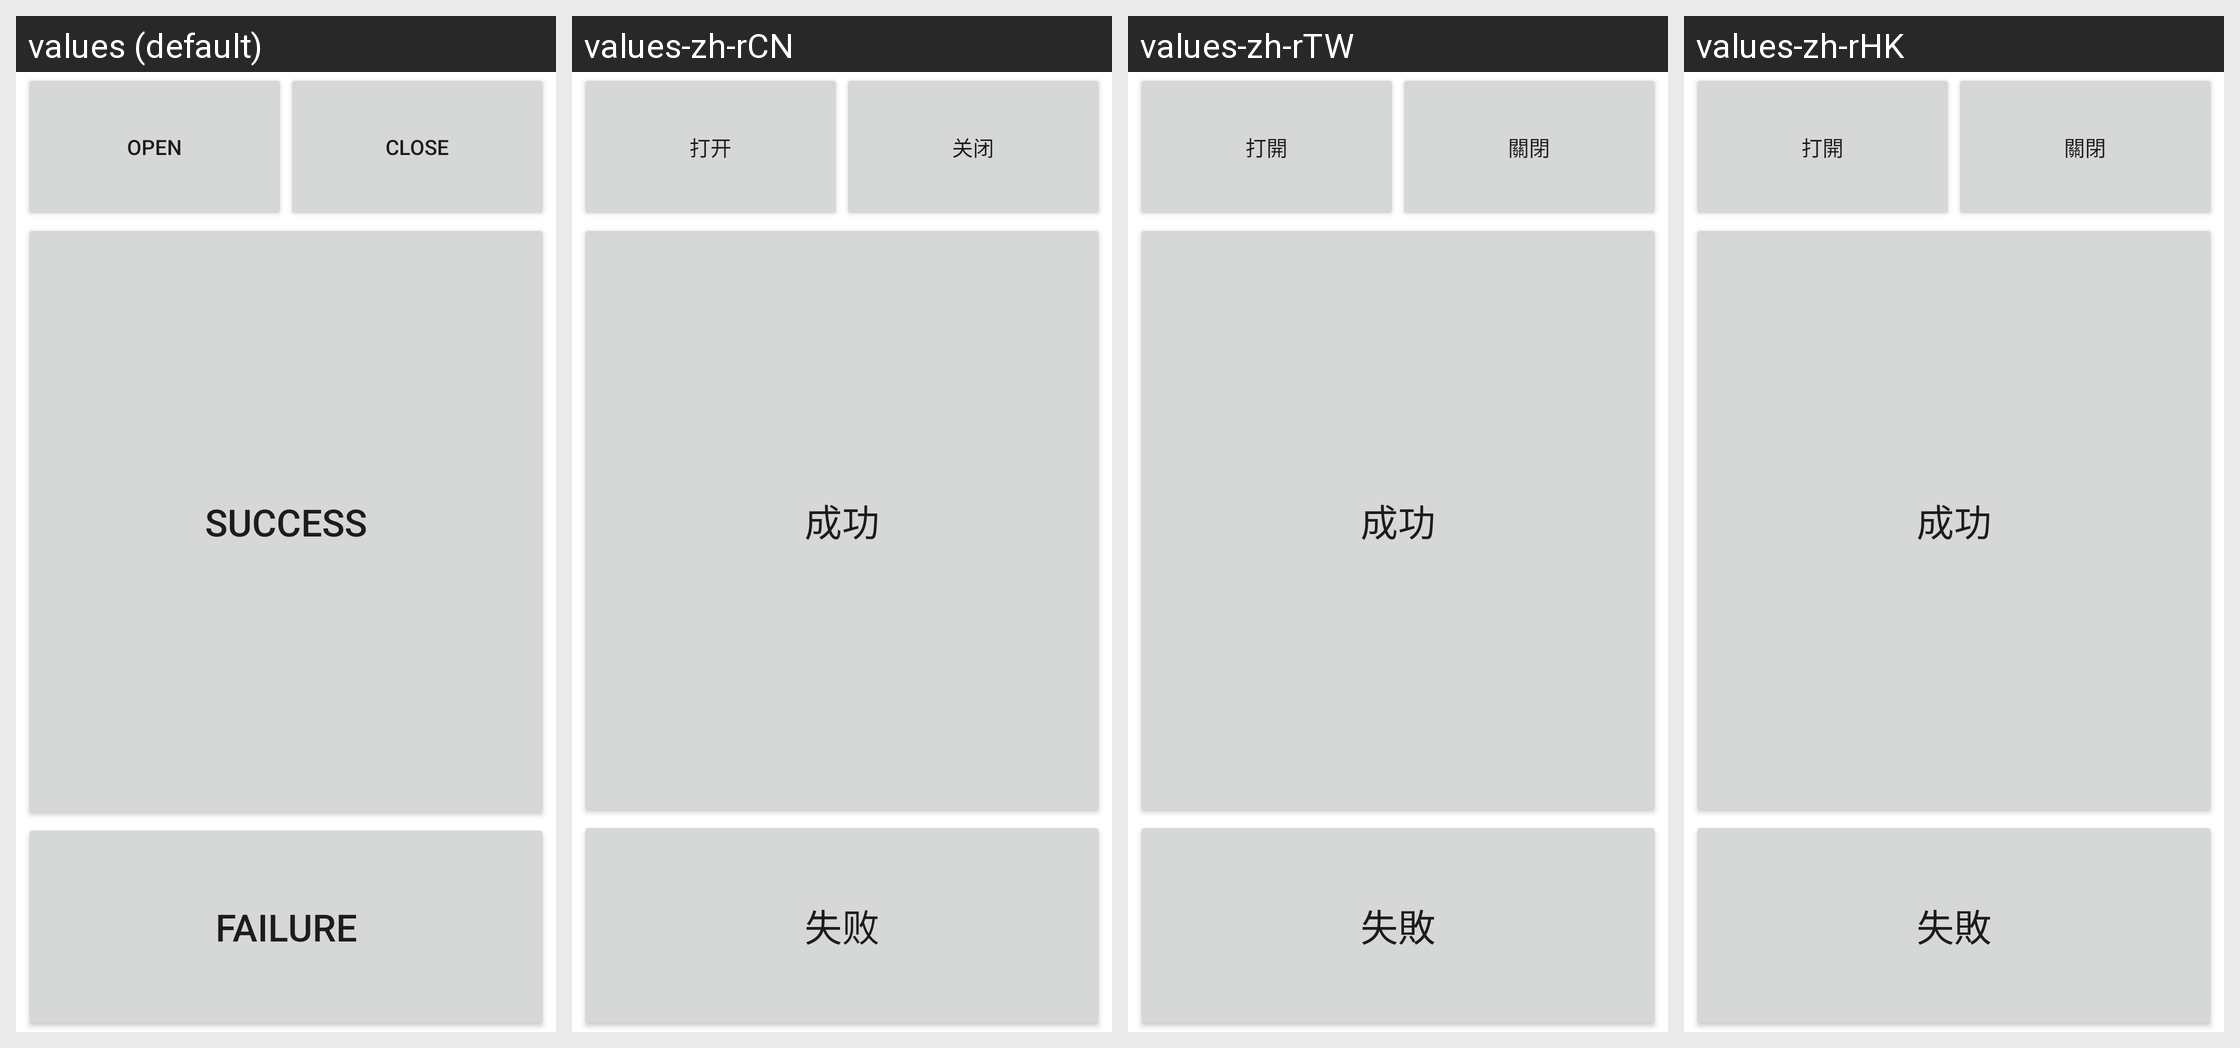

Here is an Android app screen in its default locale and in the app's own translations. Write out the translated-string differences for the strings that appear on this screen.
Android screen res/layout/flash_lamp.xml rendered under 4 locales, left to right: values (default), values-zh-rCN, values-zh-rTW, values-zh-rHK. Device: Nexus 5 (rendered at 1080×1920; each locale shown at half size, 540×960, under a caption strip naming it); theme Theme.MaterialComponents.DayNight.NoActionBar.
Strings drawn on this screen, with the default value and each locale's value (text and hints the layout hard-codes, and strings that could not be matched under every locale, appear in the picture but are not listed):

openflashlight
  values: open
  values-zh-rCN: 打开
  values-zh-rTW: 打開
  values-zh-rHK: 打開

closeflashlight
  values: close
  values-zh-rCN: 关闭
  values-zh-rTW: 關閉
  values-zh-rHK: 關閉

Success
  values: Success
  values-zh-rCN: 成功
  values-zh-rTW: 成功
  values-zh-rHK: 成功

Failed
  values: Failure
  values-zh-rCN: 失败
  values-zh-rTW: 失敗
  values-zh-rHK: 失敗
